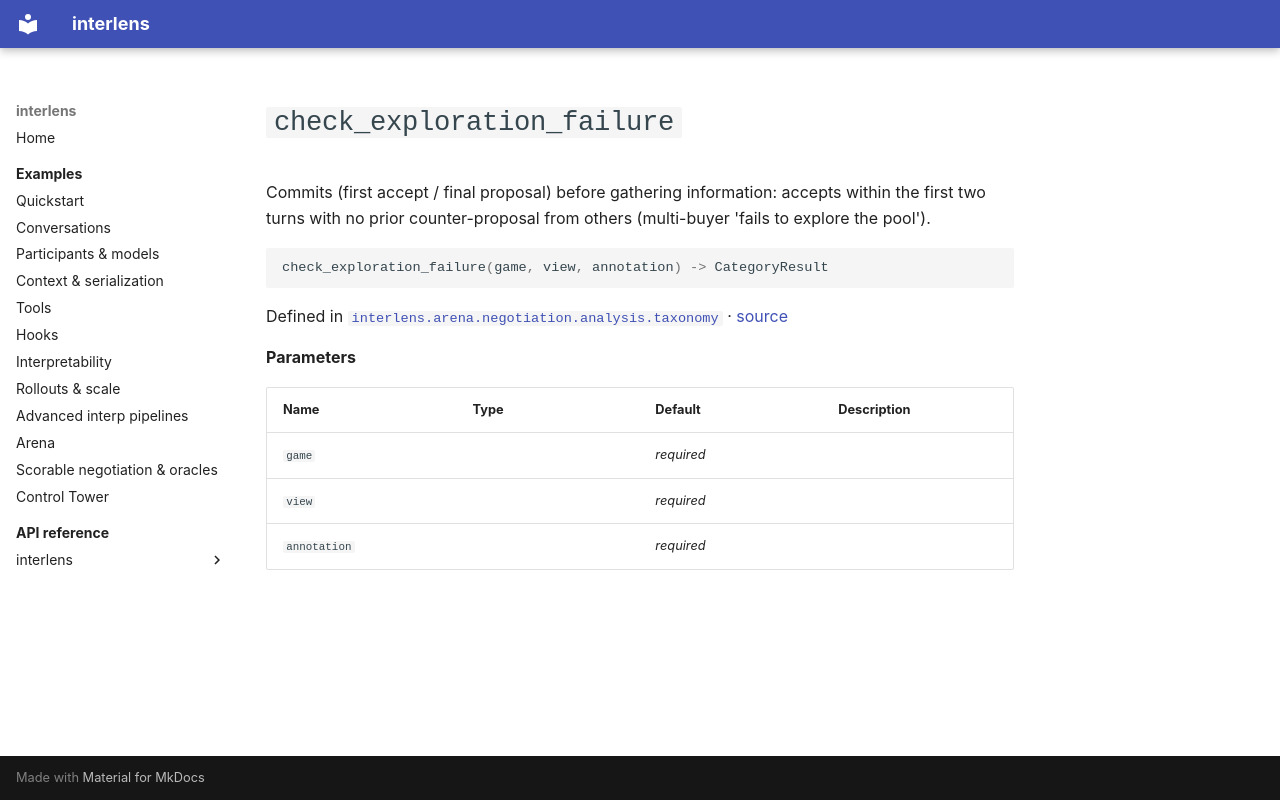

repository: Sid-MB/interlens · page: reference/interlens/arena/negotiation/analysis/taxonomy/check_exploration_failure/index.html · generator: mkdocs

# `check_exploration_failure`

Commits (first accept / final proposal) before gathering information: accepts within the first two turns with no prior counter-proposal from others (multi-buyer 'fails to explore the pool').

```python
check_exploration_failure(game, view, annotation) -> CategoryResult
```

Defined in [`interlens.arena.negotiation.analysis.taxonomy`](index.md) · [source](https://github.com/Sid-MB/interlens/blob/main/src/interlens/arena/negotiation/analysis/taxonomy.py#L230-L246)

**Parameters**

| Name | Type | Default | Description |
|---|---|---|---|
| `game` |  | *required* |  |
| `view` |  | *required* |  |
| `annotation` |  | *required* |  |
